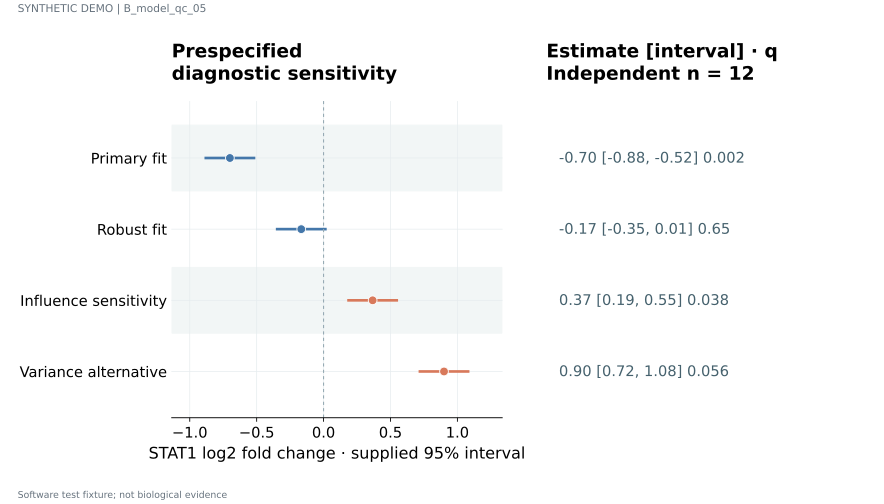

Data behind this chart, as committed beside it:
label	estimate	lower	upper	q	n	panel_id
Primary fit	-0.7	-0.88	-0.52	0.002	12	p1
Robust fit	-0.1667	-0.3467	0.01333	0.65	12	p1
Influence sensitivity	0.3667	0.1867	0.5467	0.038	12	p1
Variance alternative	0.9	0.72	1.08	0.056	12	p1
